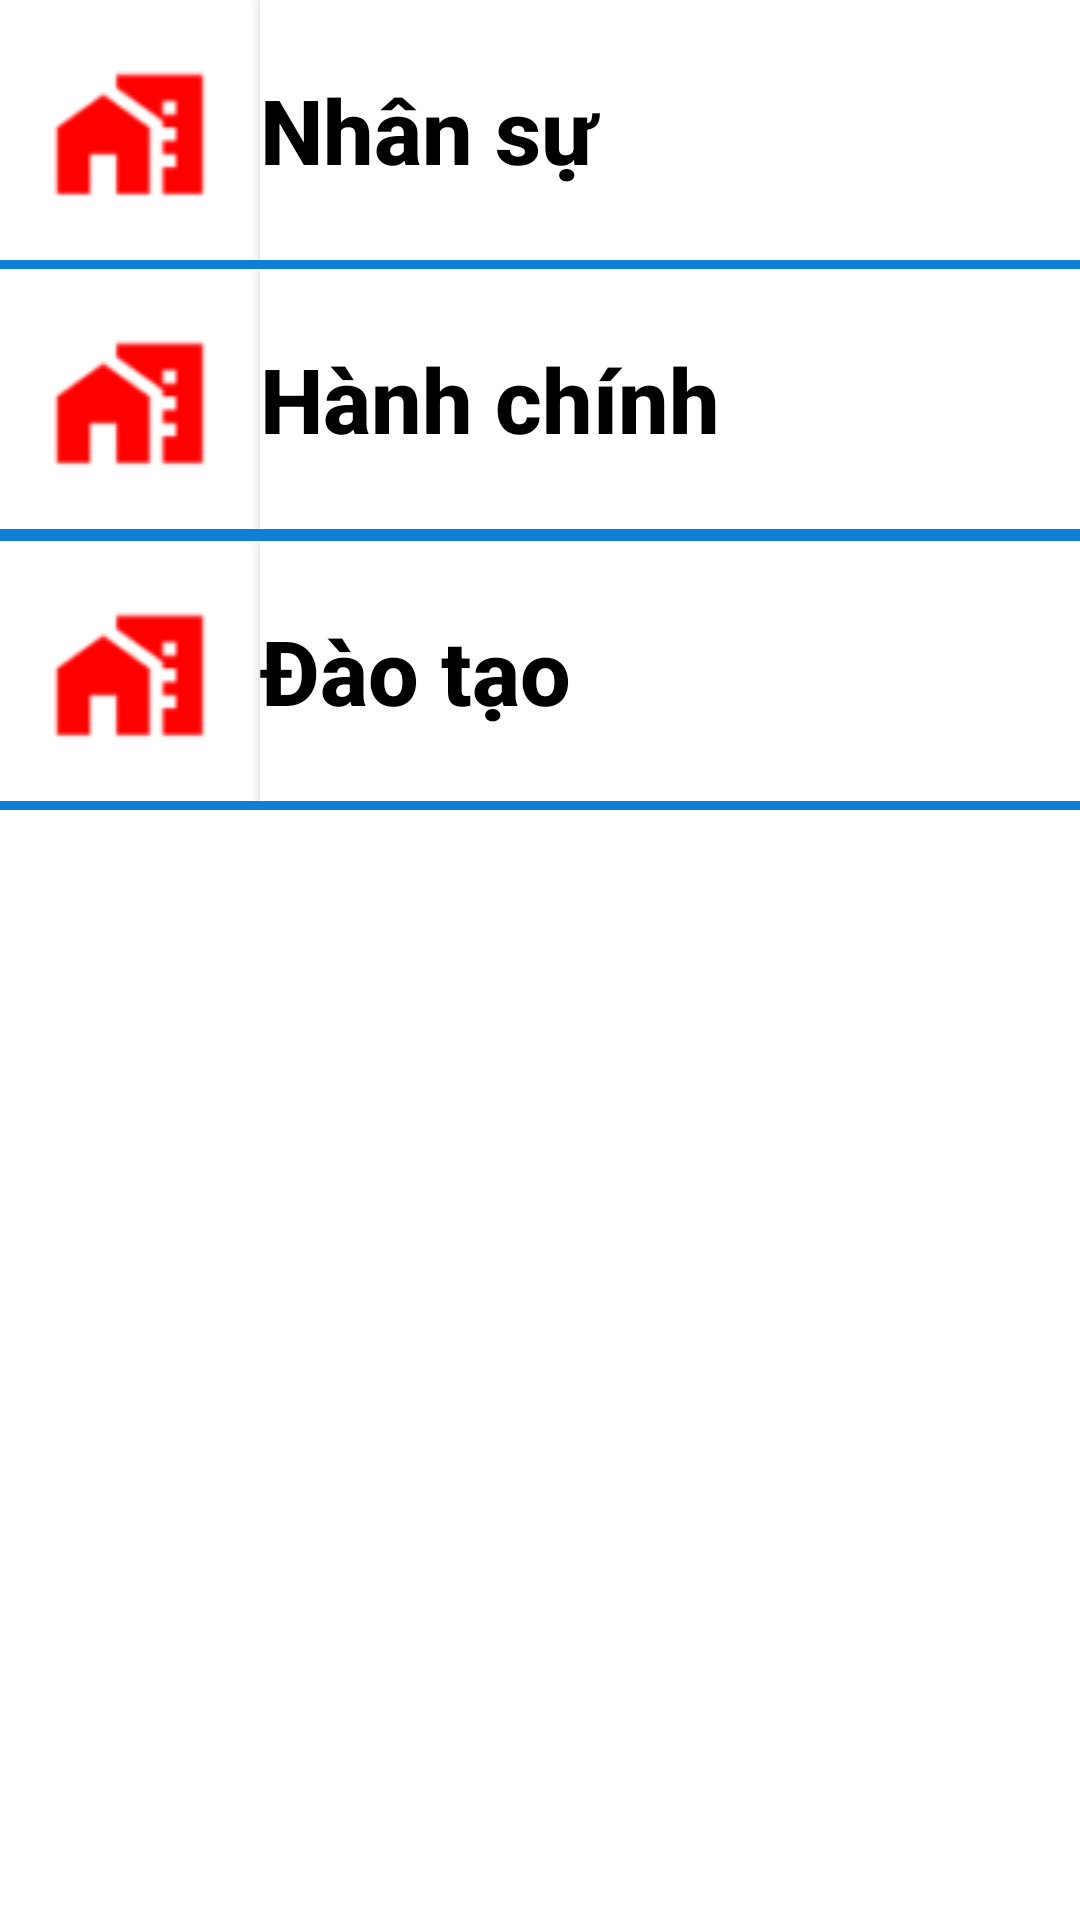

Android layout source for this screen:
<!-- AndroidManifest.xml: application theme Theme.ASMPh32598 -->
<!-- res/layout/activity_giaodien5.xml -->
<?xml version="1.0" encoding="utf-8"?>
<LinearLayout xmlns:android="http://schemas.android.com/apk/res/android"
    xmlns:app="http://schemas.android.com/apk/res-auto"
    xmlns:tools="http://schemas.android.com/tools"
    android:layout_width="match_parent"
    android:layout_height="match_parent"
    android:orientation="vertical"
    tools:context=".Asm.giaodien5">
    <LinearLayout
        android:layout_width="match_parent"
        android:layout_height="wrap_content"
        android:orientation="horizontal"
        android:clickable="true"
        android:onClick="myClickFunction3"
        >
        <ImageView
            android:layout_width="200px"
            android:layout_height="200px"
            android:src="@drawable/logo_home"
            android:layout_margin="10dp"
            ></ImageView>
        <Button
            android:layout_width="match_parent"
            android:layout_height="match_parent"
            android:text="Nhân sự"
            android:textSize="30sp"
            android:gravity="center|left"
            android:textColor="@color/black"
            android:background="@drawable/vietbutton2"
            android:textStyle="bold"
            android:textAllCaps="false"></Button>
    </LinearLayout>
    <ImageView
        android:layout_width="match_parent"
        android:layout_height="3dp"
        android:background="@drawable/vienlayout"></ImageView>
    <LinearLayout
        android:layout_width="match_parent"
        android:layout_height="wrap_content"
        android:orientation="horizontal"
        android:clickable="true"
        android:onClick="myClickFunction4">
        <ImageView
            android:layout_width="200px"
            android:layout_height="200px"
            android:src="@drawable/logo_home"
            android:layout_margin="10dp"
            ></ImageView>
        <Button
            android:layout_width="match_parent"
            android:layout_height="match_parent"
            android:text="Hành chính"
            android:textSize="30sp"
            android:gravity="center|left"
            android:textColor="@color/black"
            android:background="@drawable/vietbutton2"
            android:textStyle="bold"
            android:textAllCaps="false"></Button>
    </LinearLayout>
    <ImageView
        android:layout_width="match_parent"
        android:layout_height="4dp"
        android:background="@drawable/vienlayout"></ImageView>
    <LinearLayout
        android:layout_width="match_parent"
        android:layout_height="wrap_content"
        android:orientation="horizontal"
        android:clickable="true"
        android:onClick="myClickFunction5">
        <ImageView
            android:layout_width="200px"
            android:layout_height="200px"
            android:src="@drawable/logo_home"
            android:layout_margin="10dp"
            ></ImageView>
        <Button
            android:layout_width="match_parent"
            android:layout_height="match_parent"
            android:text="Đào tạo"
            android:textSize="30sp"
            android:gravity="center|left"
            android:textColor="@color/black"
            android:background="@drawable/vietbutton2"
            android:textStyle="bold"
            android:textAllCaps="false"></Button>
    </LinearLayout>
    <ImageView
        android:layout_width="match_parent"
        android:layout_height="3dp"
        android:background="@drawable/vienlayout"></ImageView>
</LinearLayout>
<!-- resources referenced by this layout -->
<resources>
  <color name="black">#FF000000</color>
  <!-- drawable logo_home: png bitmap (drawable, 1387 bytes) -->
  <!-- drawable vienlayout (drawable) -->
  <?xml version="1.0" encoding="utf-8"?>
  <shape xmlns:android="http://schemas.android.com/apk/res/android">
  <solid android:color="#0F7FD5"></solid>
  </shape>
  <!-- drawable vietbutton2 (drawable) -->
  <?xml version="1.0" encoding="utf-8"?>
  <shape xmlns:android="http://schemas.android.com/apk/res/android">
   <solid android:color="@color/white"></solid>
      <stroke android:color="@color/white"
          android:width="0dp"></stroke>
  </shape>
  <style name="Theme.ASMPh32598" parent="Theme.MaterialComponents.DayNight.NoActionBar">
           <item name="android:windowAnimationStyle">@style/MyAnimation</item> </style>
  <color name="white">#FFFFFFFF</color>
  <style name="MyAnimation" parent="Theme.MaterialComponents.DayNight.NoActionBar">
          <item name="android:activityOpenEnterAnimation">@anim/animation2</item>
          <item name="android:activityCloseEnterAnimation">@anim/animation2</item>
          <item name="android:activityOpenExitAnimation">@anim/animation2_false</item>
          <item name="android:activityCloseExitAnimation">@anim/animation2_false</item></style>
</resources>
